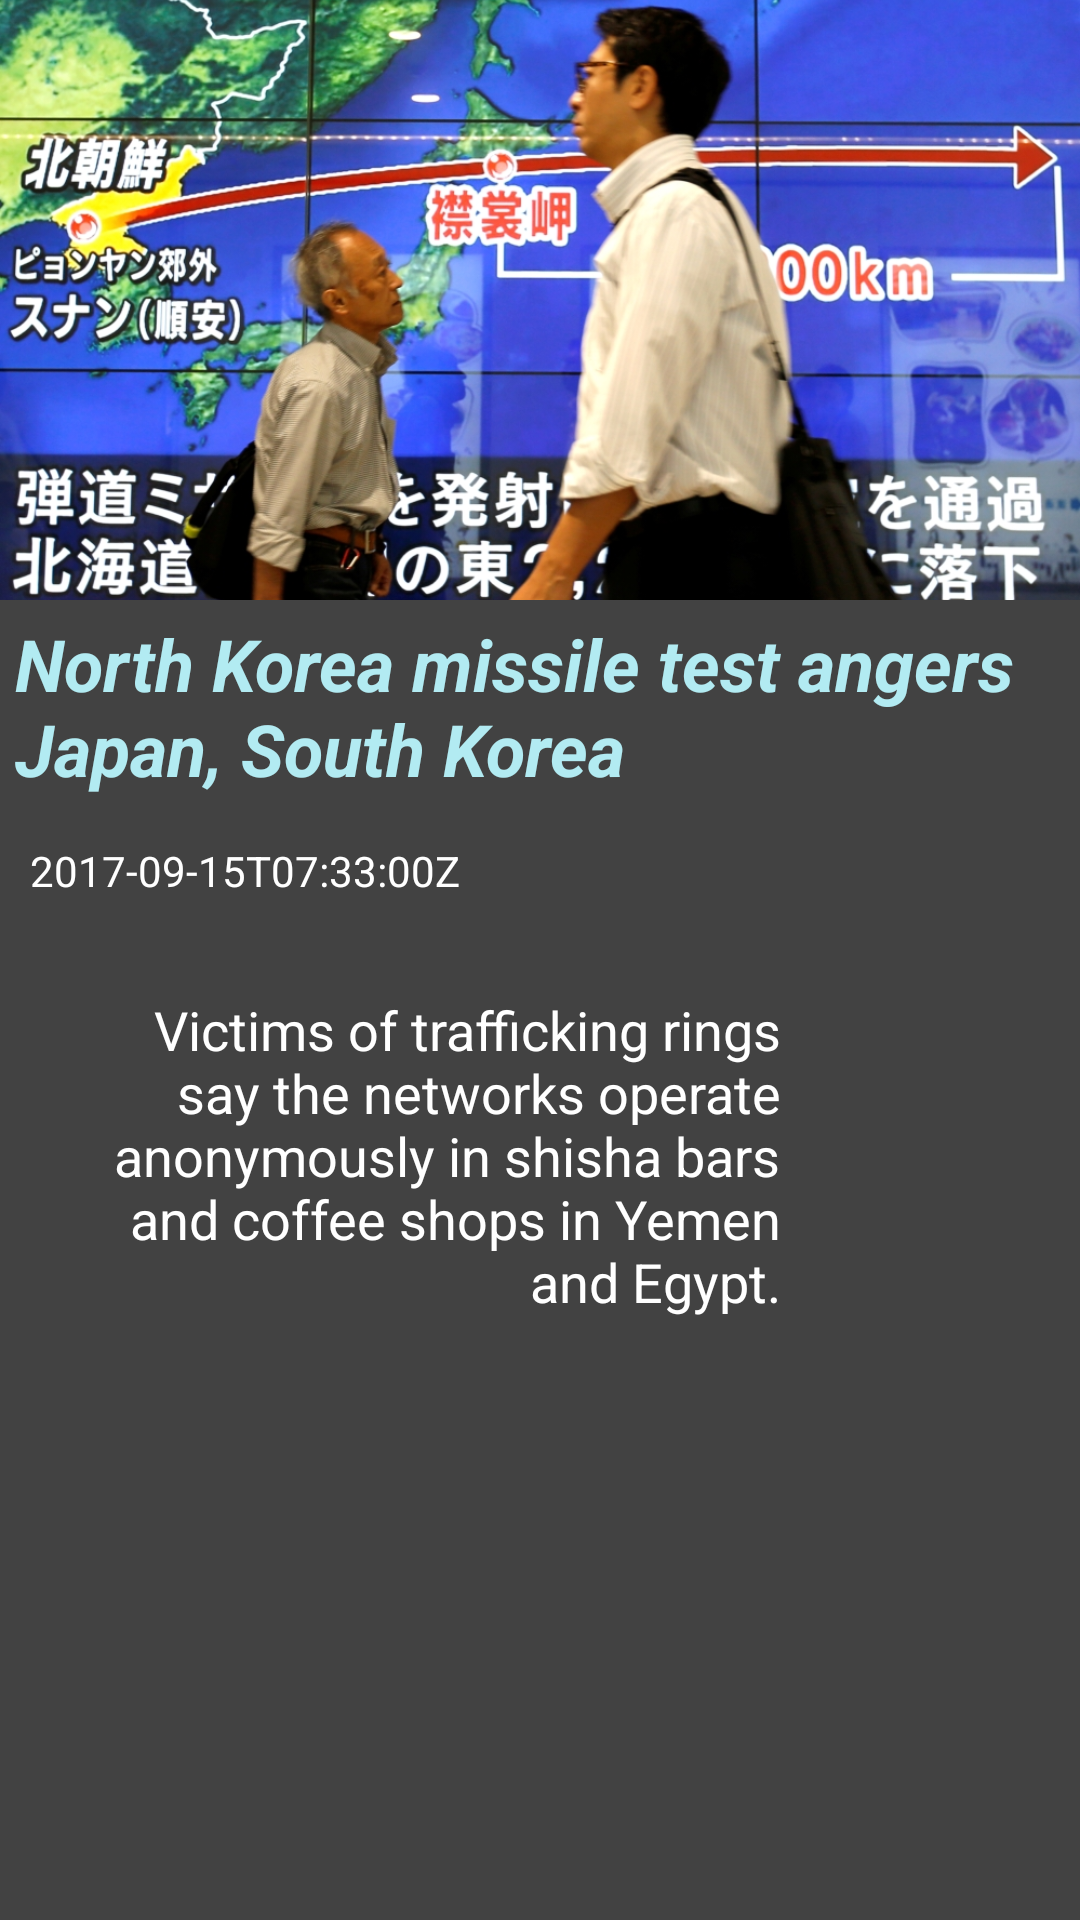

Here is an Android app screen rendered from its layout file. Give the layout XML and the strings, colors and styles it references.
<!-- AndroidManifest.xml: application theme AppTheme -->
<!-- res/layout/fragment_article_content.xml -->
<android.support.constraint.ConstraintLayout xmlns:android="http://schemas.android.com/apk/res/android"
    xmlns:tools="http://schemas.android.com/tools"
    android:layout_width="match_parent"
    android:layout_height="match_parent"
    xmlns:app="http://schemas.android.com/apk/res-auto"
    android:background="#424242"
    tools:context="com.veekay.newsdelivery.ui.ArticleContentFragment">
    <ImageView
        android:id="@+id/articleImageView"
        android:src="@drawable/aljazeera"
        android:scaleType="centerCrop"
        android:layout_width="0dp"
        android:layout_height="200dp"
        app:layout_constraintTop_toTopOf="parent"
        app:layout_constraintLeft_toLeftOf="parent"
        app:layout_constraintRight_toRightOf="parent"
        />
    <TextView
        android:id="@+id/articleTitle"
        android:text="@string/articleTitle"
        android:textSize="24sp"
        android:textStyle="bold|italic"
        android:textColor="#b2ebf2
"
        android:layout_width="wrap_content"
        android:layout_height="wrap_content"
        app:layout_constraintTop_toBottomOf="@+id/articleImageView"
        app:layout_constraintLeft_toLeftOf="parent"
        app:layout_constraintRight_toRightOf="parent"
        android:paddingTop="5dp"
        android:paddingBottom="5dp"
        android:paddingLeft="5dp"/>
    <TextView
        android:id="@+id/publishedAtTextView"
        android:text="@string/articlePublishedAt"
        android:textColor="@color/colorWhite"
        android:layout_height="wrap_content"
        android:layout_width="wrap_content"
        app:layout_constraintTop_toBottomOf="@+id/articleTitle"
        app:layout_constraintLeft_toLeftOf="parent"
        app:layout_constraintRight_toRightOf="parent"
        app:layout_constraintBottom_toBottomOf="parent"
        app:layout_constraintHorizontal_bias="0.0"
        app:layout_constraintVertical_bias="0.0"
        android:layout_marginLeft="10dp"
        android:layout_marginTop="10dp"
        android:layout_marginStart="10dp" />
    <TextView
        android:id="@+id/articleDescription"
        android:text="@string/articleDescription"
        android:textSize="18sp"
        android:textColor="@color/colorWhite"
        android:textAlignment="textEnd"
        android:gravity="end"
        android:layout_width="0dp"
        android:layout_height="wrap_content"
        app:layout_constraintTop_toBottomOf="@+id/articleTitle"
        app:layout_constraintLeft_toLeftOf="parent"
        app:layout_constraintRight_toRightOf="parent"
        app:layout_constraintBottom_toBottomOf="parent"
        app:layout_constraintVertical_bias="0.2"
        android:layout_marginLeft="10dp"
        android:layout_marginTop="10dp"
        android:layout_marginRight="100dp" />
    <ImageView
        android:id="@+id/openInBrowserIcon"
        android:src="@drawable/ic_open_in_new_white_24dp"
        android:layout_width="60dp"
        android:layout_height="60dp"
        app:layout_constraintBottom_toBottomOf="parent"
        app:layout_constraintLeft_toLeftOf="parent"
        app:layout_constraintRight_toRightOf="parent"
        app:layout_constraintTop_toBottomOf="@id/articleTitle"
        app:layout_constraintHorizontal_bias="1"
        android:layout_marginBottom="20dp"
        android:layout_marginRight="20dp"/>


</android.support.constraint.ConstraintLayout>
<!-- resources referenced by this layout -->
<resources>
  <color name="colorWhite">#fff</color>
  <!-- drawable aljazeera: jpg bitmap (drawable, 455876 bytes) -->
  <string name="articleDescription">Victims of trafficking rings say the networks operate anonymously in shisha bars and coffee shops in Yemen and Egypt.</string>
  <string name="articlePublishedAt">2017-09-15T07:33:00Z</string>
  <string name="articleTitle">North Korea missile test angers Japan, South Korea</string>
  <style name="AppTheme" parent="Theme.AppCompat.Light.DarkActionBar">
          
          <item name="colorPrimary">@color/colorPrimary</item>
          <item name="colorPrimaryDark">@color/colorPrimaryDark</item>
          <item name="colorAccent">@color/colorAccent</item>
      </style>
  <color name="colorPrimary">#3F51B5</color>
  <color name="colorPrimaryDark">#303F9F</color>
  <color name="colorAccent">#FF4081</color>
</resources>
